The GitHub repository bilge97/UseSteeringWheel-ImageProcessing-DeepLearning-HandGesture contains a labelled image folder "UseSteeringWheel-ImageProcessing-DeepLearning-HandGesture" with 3 categories: left, right, stop. Examples follow, each with its label.

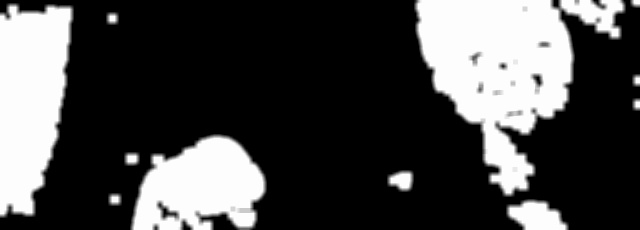
Label: right

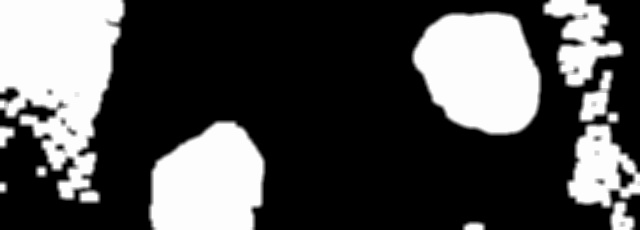
Label: right

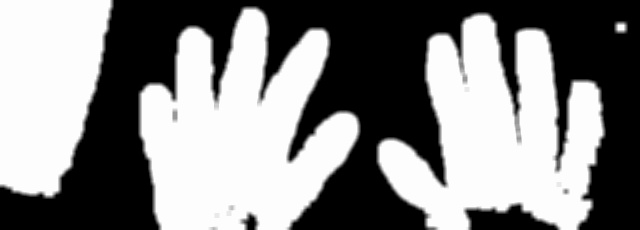
Label: stop

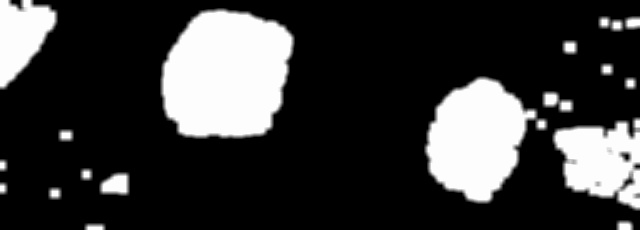
Label: left

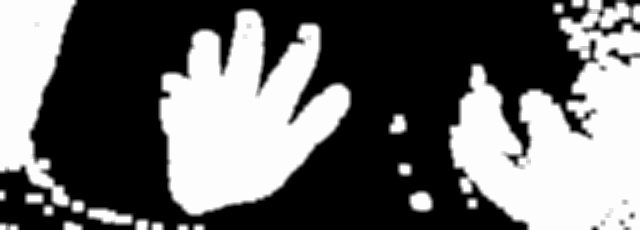
Label: stop

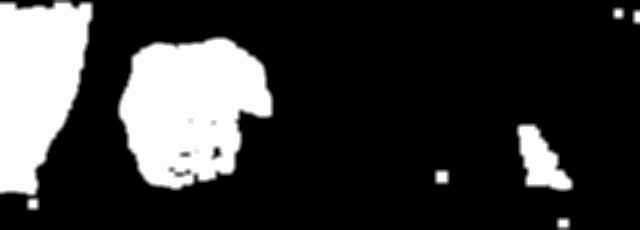
Label: left
